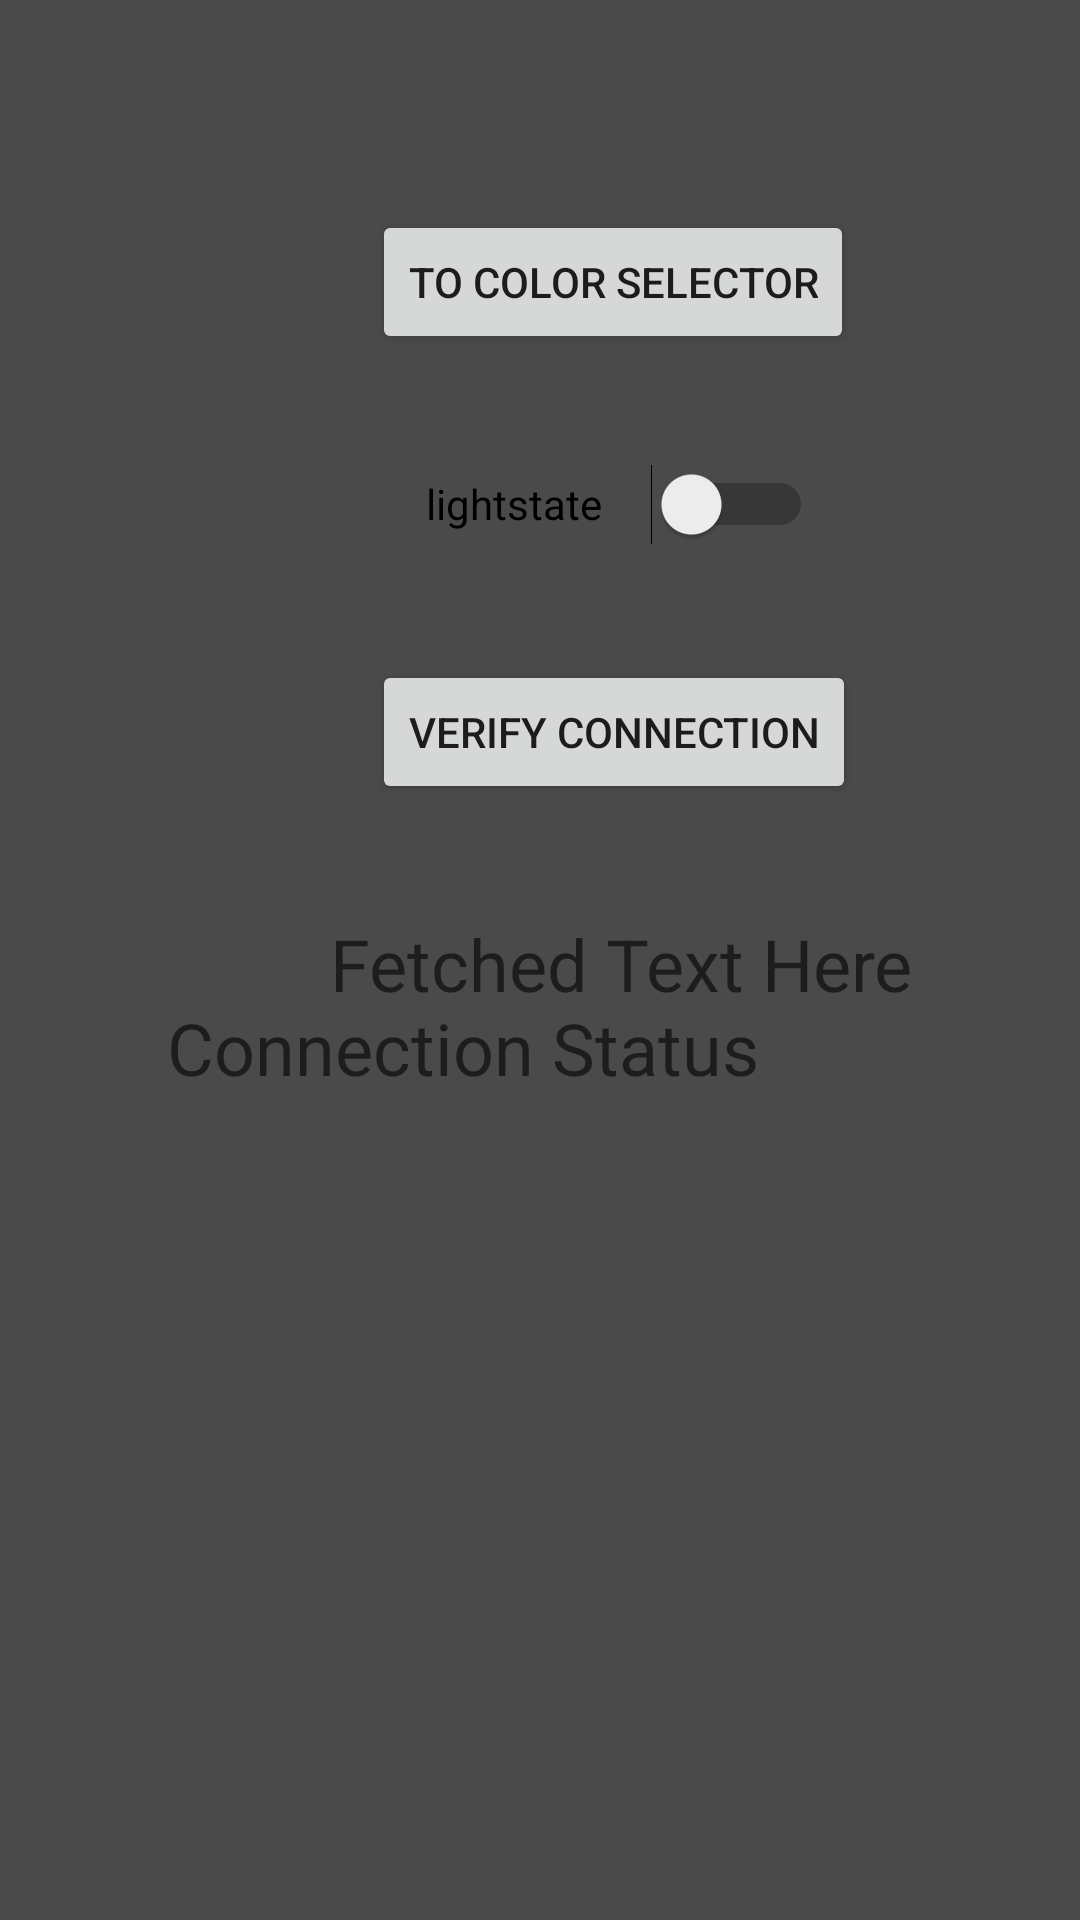

The Android layout XML behind this screen, and the referenced resources:
<!-- AndroidManifest.xml: application theme AppTheme1 -->
<!-- res/layout/activity_main_page.xml -->
<?xml version="1.0" encoding="utf-8"?>
<android.support.constraint.ConstraintLayout xmlns:android="http://schemas.android.com/apk/res/android"
    xmlns:app="http://schemas.android.com/apk/res-auto"
    xmlns:tools="http://schemas.android.com/tools"
    android:layout_width="match_parent"
    android:layout_height="match_parent"
    android:background="@color/darkBackground"
    tools:context=".MainPage">

    <ScrollView
        android:layout_width="414dp"
        android:layout_height="106dp"
        android:layout_marginTop="300dp"
        app:layout_constraintEnd_toEndOf="parent"
        app:layout_constraintHorizontal_bias="0.0"
        app:layout_constraintStart_toStartOf="parent"
        app:layout_constraintTop_toTopOf="parent">

        <TextView
            android:id="@+id/textEdit"
            android:layout_width="match_parent"
            android:layout_height="match_parent"
            android:hint="Fetched Text Here"
            android:padding="5dp"
            android:textAlignment="center"
            android:textSize="24sp" />

    </ScrollView>

    <Switch
        android:id="@+id/LightState"
        android:layout_width="129dp"
        android:layout_height="28dp"
        android:layout_marginStart="142dp"
        android:layout_marginTop="154dp"
        android:text="lightstate"
        app:layout_constraintStart_toStartOf="parent"
        app:layout_constraintTop_toTopOf="parent" />

    <Button
        android:id="@+id/Verify_Connection"
        android:layout_width="wrap_content"
        android:layout_height="wrap_content"
        android:layout_marginStart="124dp"
        android:layout_marginTop="220dp"
        android:text="Verify Connection"
        app:layout_constraintStart_toStartOf="parent"
        app:layout_constraintTop_toTopOf="parent" />

    <TextView
        android:id="@+id/Connection_Text"
        android:layout_width="412dp"
        android:layout_height="128dp"
        android:layout_marginBottom="184dp"
        android:hint="Connection Status"
        android:padding="5dp"
        android:textAlignment="center"
        android:textSize="24sp"
        app:layout_constraintBottom_toBottomOf="parent"
        app:layout_constraintEnd_toEndOf="parent" />

    <Button
        android:id="@+id/Color_Selector"
        android:layout_width="wrap_content"
        android:layout_height="wrap_content"
        android:layout_marginStart="124dp"
        android:layout_marginBottom="36dp"
        android:text="To Color Selector"
        app:layout_constraintBottom_toTopOf="@+id/LightState"
        app:layout_constraintStart_toStartOf="parent" />

</android.support.constraint.ConstraintLayout>
<!-- resources referenced by this layout -->
<resources>
  <color name="darkBackground">#4A4A4A</color>
  <style name="AppTheme1" parent="Theme.AppCompat.DayNight.NoActionBar">
  
      </style>
</resources>
